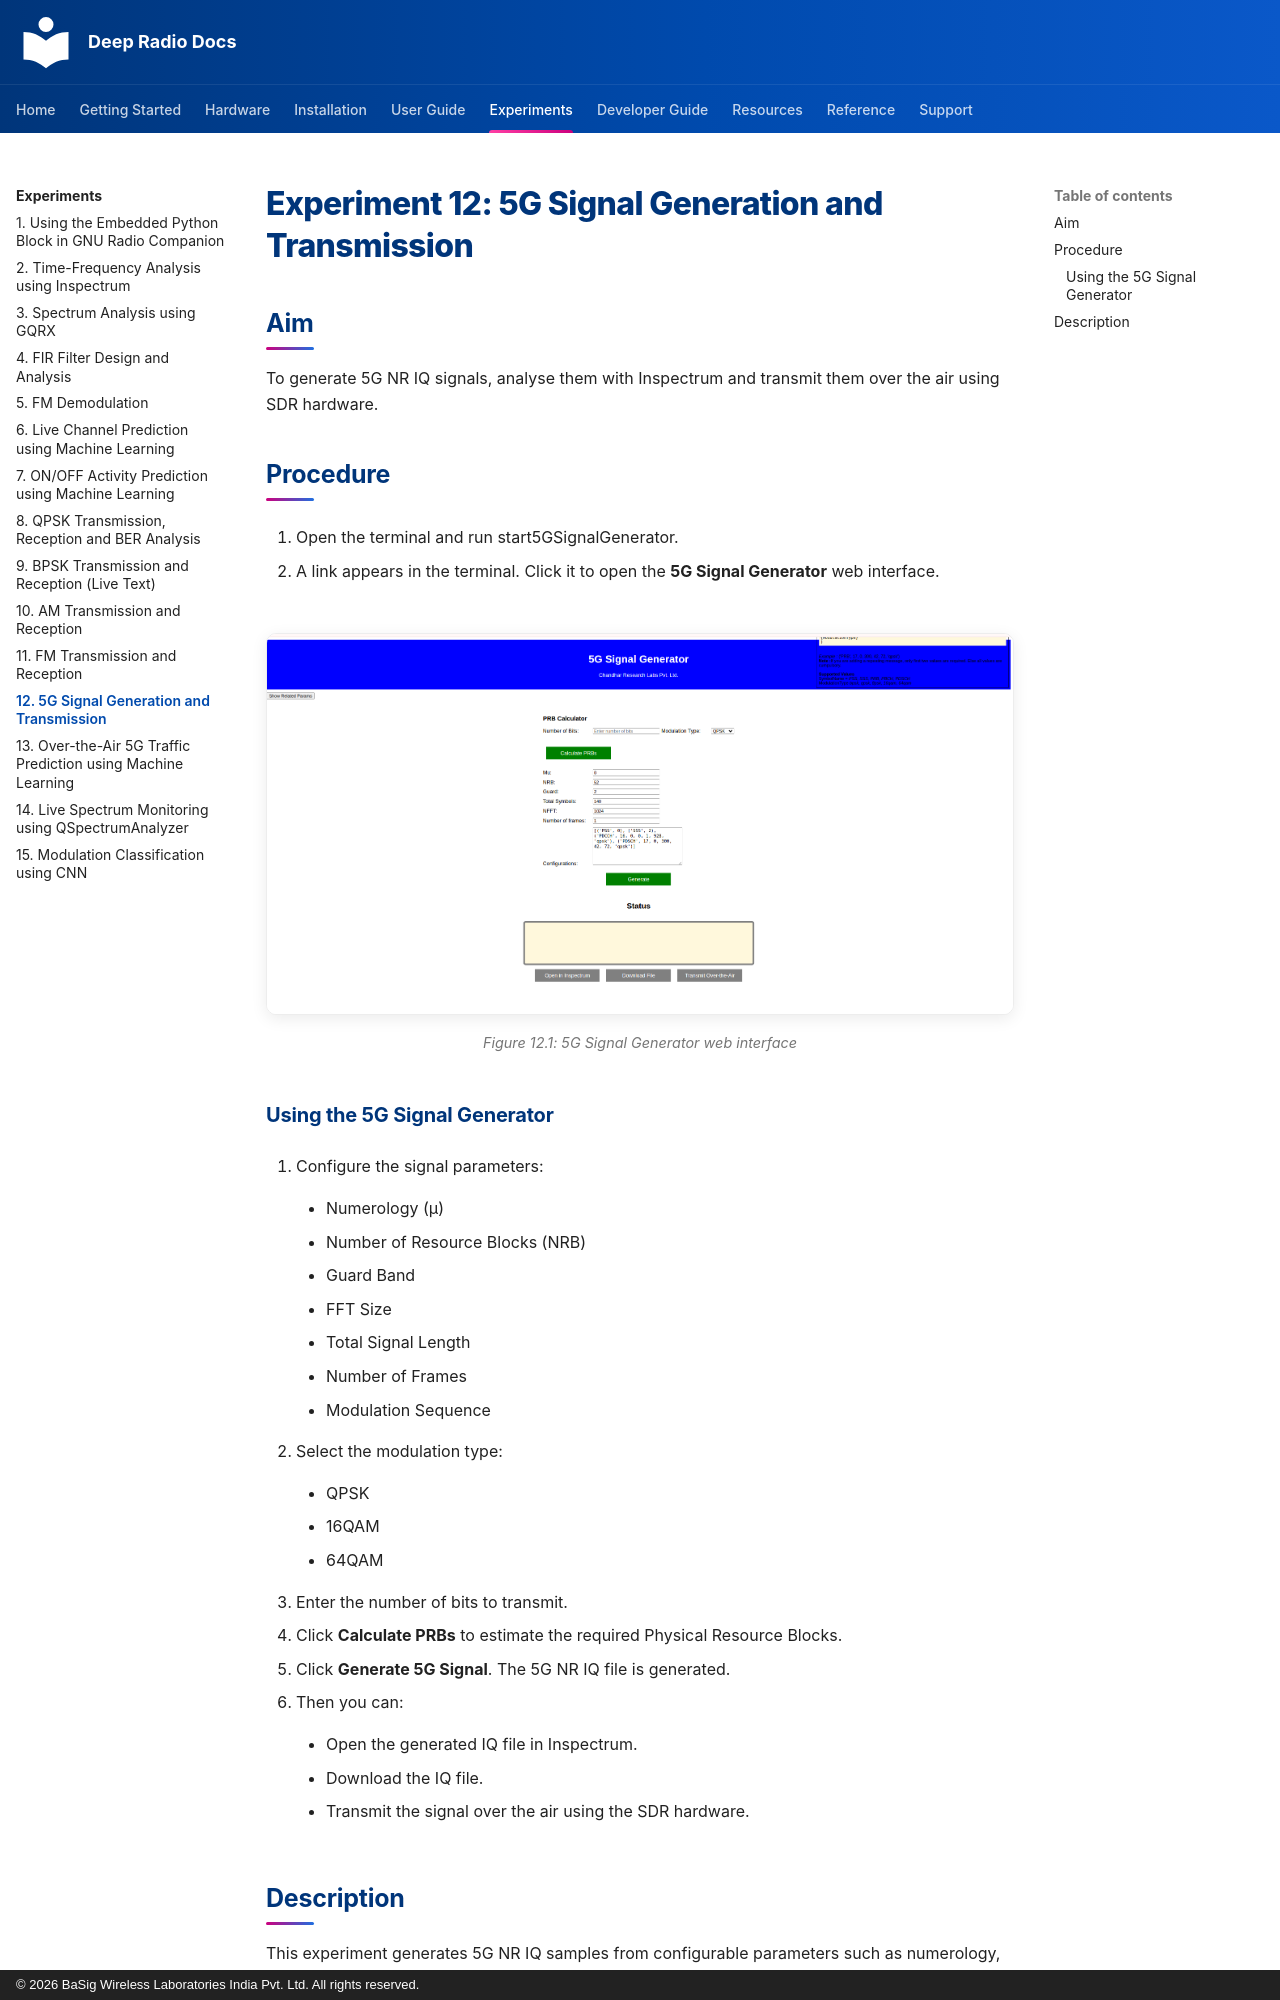

repository: basigwireless/deepradio-docs · page: experiments/exp12-5g-signal-generation-and-transmission/index.html · generator: mkdocs · copyright: © 2026 BaSig Wireless Laboratories India Pvt. Ltd. All rights reserved.

# Experiment 12: 5G Signal Generation and Transmission

## Aim

To generate 5G NR IQ signals, analyse them with Inspectrum and transmit them over the air using SDR hardware.

## Procedure

1.  Open the terminal and run start5GSignalGenerator.

2.  A link appears in the terminal. Click it to open the **5G Signal Generator** web interface.

<figure markdown>
![5G Signal Generator web interface](images/exp12-fig1.png)
<figcaption>Figure 12.1: 5G Signal Generator web interface</figcaption>
</figure>

### Using the 5G Signal Generator

1.  Configure the signal parameters:

    - Numerology (µ)

    - Number of Resource Blocks (NRB)

    - Guard Band

    - FFT Size

    - Total Signal Length

    - Number of Frames

    - Modulation Sequence

2.  Select the modulation type:

    - QPSK

    - 16QAM

    - 64QAM

3.  Enter the number of bits to transmit.

4.  Click **Calculate PRBs** to estimate the required Physical Resource Blocks.

5.  Click **Generate 5G Signal**. The 5G NR IQ file is generated.

6.  Then you can:

    - Open the generated IQ file in Inspectrum.

    - Download the IQ file.

    - Transmit the signal over the air using the SDR hardware.
